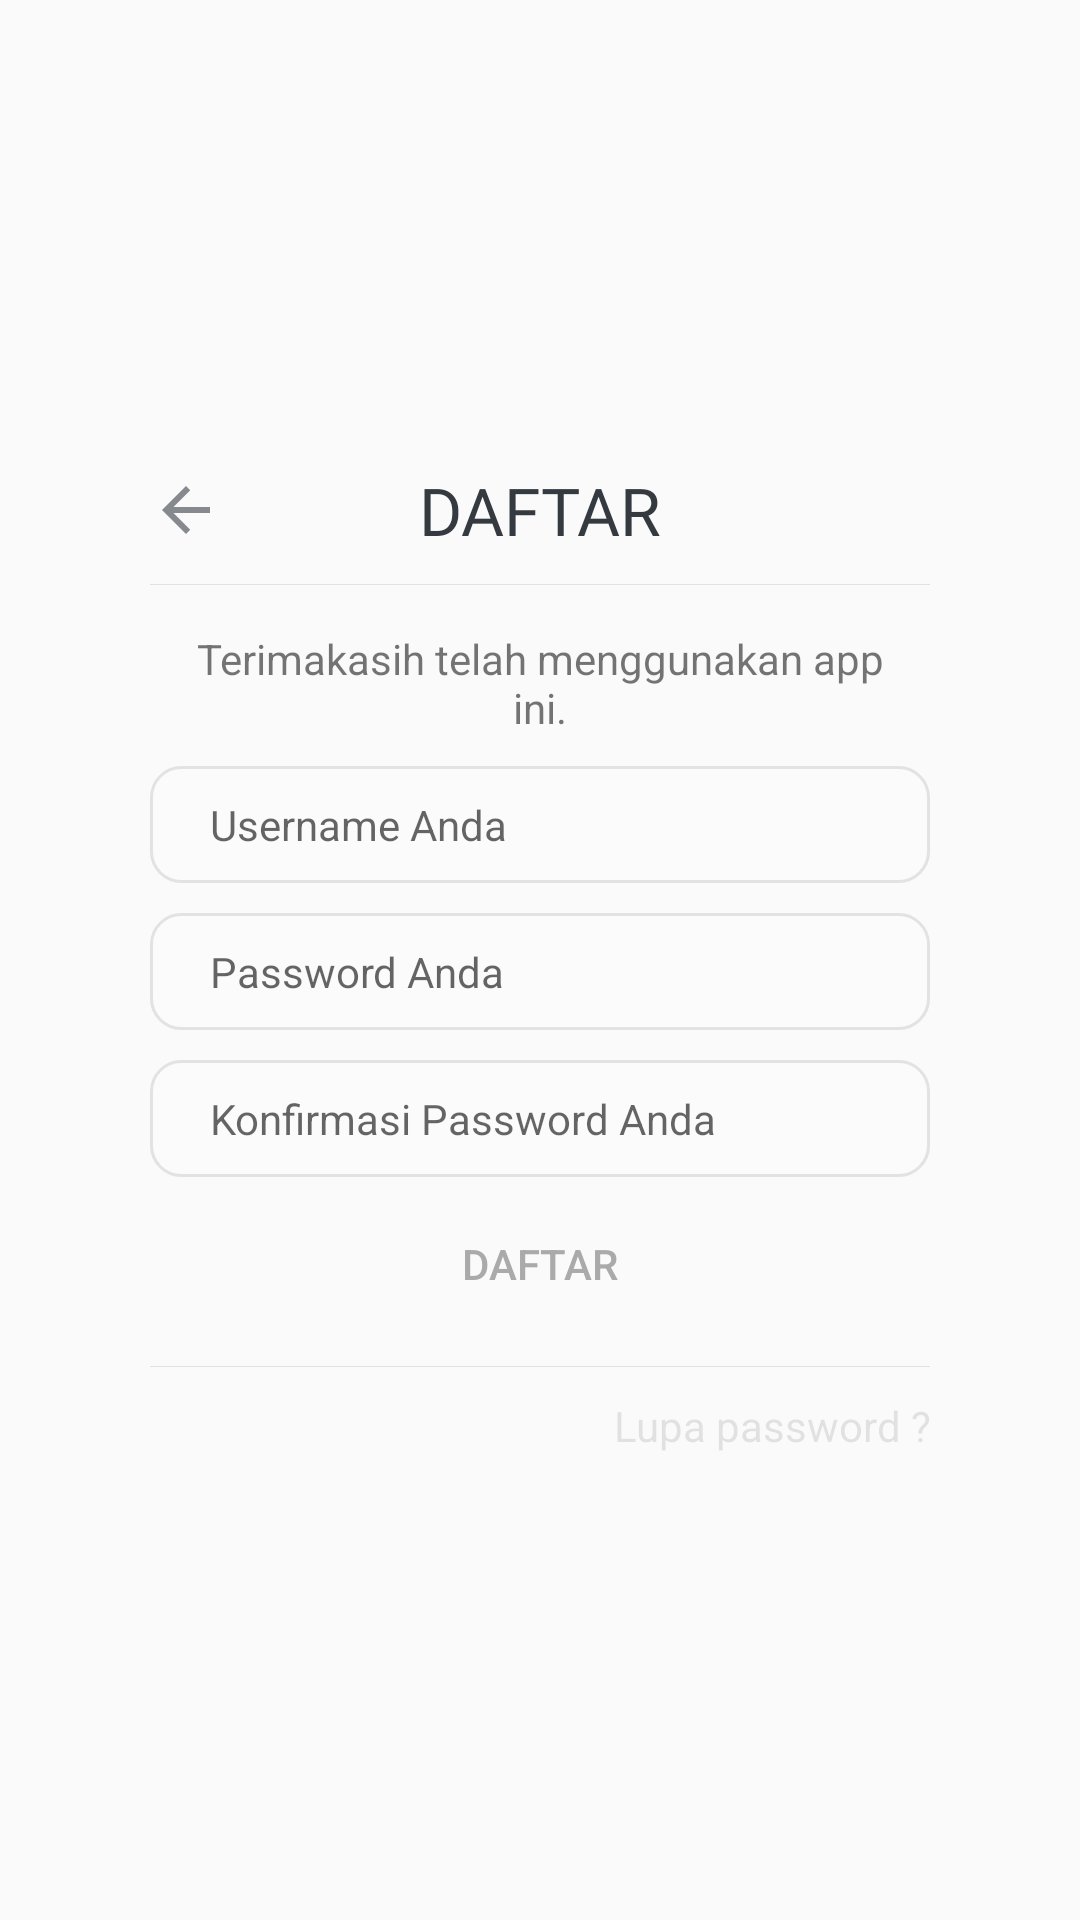

The Android layout XML behind this screen, and the referenced resources:
<!-- AndroidManifest.xml: application theme AppTheme -->
<!-- res/layout/activity_register.xml -->
<?xml version="1.0" encoding="utf-8"?>
<LinearLayout
    xmlns:android="http://schemas.android.com/apk/res/android"
    android:layout_width="match_parent"
    android:layout_height="match_parent"
    android:orientation="vertical"
    android:gravity="center"
    android:layout_gravity="center">

    <ScrollView
        android:layout_width="match_parent"
        android:layout_height="wrap_content">

        <LinearLayout
            android:layout_width="match_parent"
            android:layout_height="match_parent"
            android:orientation="vertical" >
            <RelativeLayout
                android:layout_width="match_parent"
                android:layout_height="match_parent">
                <LinearLayout
                    android:layout_width="match_parent"
                    android:layout_height="match_parent"
                    android:orientation="vertical"
                    android:gravity="center|left"
                    android:padding="50dp">
                    <RelativeLayout
                        android:layout_width="match_parent"
                        android:layout_height="wrap_content">

                        <ImageView
                            android:id="@+id/backgraybtn"
                            android:layout_width="wrap_content"
                            android:layout_height="match_parent"
                            android:layout_alignParentStart="true"
                            android:layout_centerVertical="true"
                            android:src="@drawable/ic_arrow_back_gray_24dp" />
                        <TextView
                            android:textAlignment="center"
                            android:layout_width="match_parent"
                            android:layout_height="wrap_content"
                            android:fontFamily="@font/segoeui"
                            android:gravity="center"
                            android:textColor="@color/colorPrimaryDark"
                            android:textSize="22dp"
                            android:text="@string/daftar_label"/>
                    </RelativeLayout>
                    <ImageView
                        android:layout_marginVertical="10dp"
                        android:layout_width="match_parent"
                        android:layout_height="0.25dp"
                        android:background="@color/colorPrimaryDark_Opacity2"/>
                    <TextView
                        android:padding="5dp"
                        android:textAlignment="center"
                        android:layout_width="match_parent"
                        android:layout_height="wrap_content"
                        android:text="Terimakasih telah menggunakan app ini."/>
                    <EditText
                        android:id="@+id/username_daftar"
                        android:maxLength="12"
                        android:textSize="14dp"
                        android:paddingHorizontal="20dp"
                        android:paddingVertical="10dp"
                        android:hint="@string/hint_daftar_username"
                        android:background="@drawable/edittext_primary_drwbl"
                        android:layout_width="match_parent"
                        android:textColor="@color/colorPrimaryDark"
                        android:layout_height="wrap_content"
                        android:layout_marginVertical="5dp"/>
                    <EditText
                        android:id="@+id/password_daftar"
                        android:layout_marginVertical="5dp"
                        android:maxLength="12"
                        android:inputType="textPassword"
                        android:textColor="@color/colorPrimaryDark"
                        android:paddingHorizontal="20dp"
                        android:paddingVertical="10dp"
                        android:textSize="14dp"
                        android:hint="@string/hint_daftar_password"
                        android:background="@drawable/edittext_primary_drwbl"
                        android:layout_width="match_parent"
                        android:layout_height="wrap_content" />
                    <EditText
                        android:id="@+id/password_daftar_confrim"
                        android:layout_marginVertical="5dp"
                        android:maxLength="12"
                        android:inputType="textPassword"
                        android:textColor="@color/colorPrimaryDark"
                        android:paddingHorizontal="20dp"
                        android:paddingVertical="10dp"
                        android:textSize="14dp"
                        android:hint="@string/hint_daftar_password_conf"
                        android:background="@drawable/edittext_primary_drwbl"
                        android:layout_width="match_parent"
                        android:layout_height="wrap_content" />
                    <Button
                        android:id="@+id/submit_asDaftar"
                        android:layout_width="match_parent"
                        android:layout_height="wrap_content"
                        android:text="@string/daftar_label"
                        android:textColor="@android:color/darker_gray"
                        style="?android:borderlessButtonStyle"/>

                    <ImageView
                        android:layout_marginVertical="10dp"
                        android:layout_width="match_parent"
                        android:layout_height="0.25dp"
                        android:background="@color/colorPrimaryDark_Opacity2"/>
                    <TextView
                        android:text="Lupa password ?"
                        android:id="@+id/forgotpasswordondaftar"
                        android:textAlignment="textEnd"
                        android:textColor="@color/colorPrimaryDark_Opacity2"
                        android:layout_width="match_parent"
                        android:layout_height="wrap_content" />
                </LinearLayout>
            </RelativeLayout>
        </LinearLayout>
    </ScrollView>
</LinearLayout>
<!-- resources referenced by this layout -->
<resources>
  <color name="colorPrimaryDark">#343A40</color>
  <color name="colorPrimaryDark_Opacity2">#20343A40</color>
  <!-- drawable edittext_primary_drwbl (drawable) -->
  <?xml version="1.0" encoding="utf-8"?>
  <selector xmlns:android="http://schemas.android.com/apk/res/android">
      <item android:state_pressed="false">
          <shape android:shape="rectangle">
              <solid android:color="@color/colorAccent_3"/>
              <stroke android:width="1dp" android:color="@color/colorPrimaryDark_Opacity2"/>
              <corners android:radius="10dp"/>
          </shape>
      </item>
      <item android:state_pressed="true">
          <shape android:shape="rectangle">
              <solid android:color="@color/colorAccent_3"/>
              <stroke android:width="1dp" android:color="@color/colorPrimaryDark_Opacity1"/>
              <corners android:radius="10dp"/>
          </shape>
      </item>
  </selector>
  <!-- drawable ic_arrow_back_gray_24dp (drawable) -->
  <vector android:height="24dp" android:tint="@color/colorPrimaryDark_Opacity1"
      android:viewportHeight="24.0" android:viewportWidth="24.0"
      android:width="24dp" xmlns:android="http://schemas.android.com/apk/res/android">
      <path android:fillColor="#FF000000" android:pathData="M20,11H7.83l5.59,-5.59L12,4l-8,8 8,8 1.41,-1.41L7.83,13H20v-2z"/>
  </vector>
  <string name="daftar_label">DAFTAR</string>
  <string name="hint_daftar_password">Password Anda</string>
  <string name="hint_daftar_password_conf">Konfirmasi Password Anda</string>
  <string name="hint_daftar_username">Username Anda</string>
  <style name="AppTheme" parent="Theme.AppCompat.Light.NoActionBar">
          
          <item name="colorPrimary">@color/colorPrimary</item>
          <item name="colorPrimaryDark">@color/colorAccent</item>
          <item name="colorAccent">@color/colorPrimaryDark</item>
          <item name="android:statusBarColor">@color/colorAccent_2</item>
      </style>
  <color name="colorAccent_3">#20FFFFFF</color>
  <color name="colorPrimaryDark_Opacity1">#96343A40</color>
  <color name="colorPrimary">#3d3d3d</color>
  <color name="colorAccent">#E4E4E4</color>
  <color name="colorAccent_2">#FFFFFF</color>
</resources>
